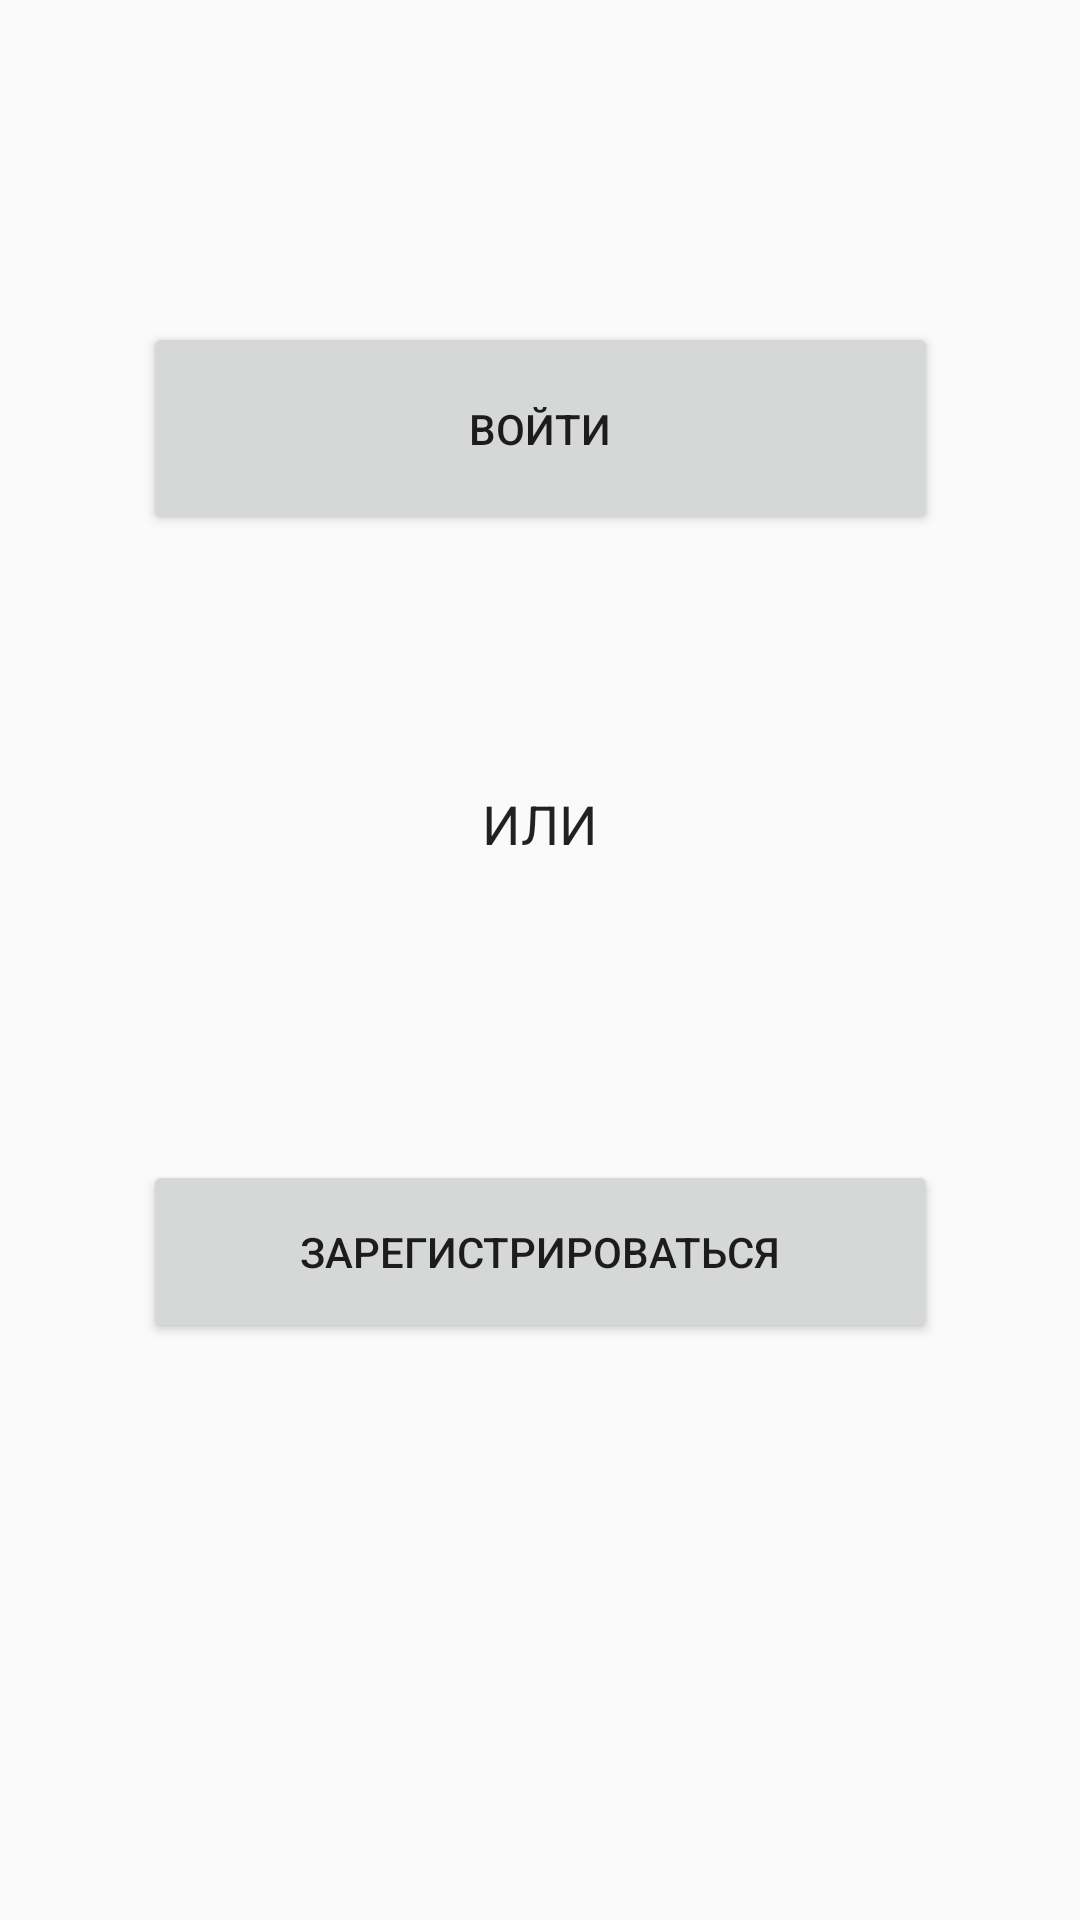

Produce the Android XML layout that renders to this screen, including the resource entries it uses.
<!-- AndroidManifest.xml: application theme AppTheme -->
<!-- res/layout/activity_main.xml -->
<?xml version="1.0" encoding="utf-8"?>
<android.support.constraint.ConstraintLayout xmlns:android="http://schemas.android.com/apk/res/android"
    xmlns:app="http://schemas.android.com/apk/res-auto"
    xmlns:tools="http://schemas.android.com/tools"
    android:layout_width="match_parent"
    android:layout_height="match_parent"
    tools:context=".pages.MainActivity">


    
        
        
        
        
        

    <Button
        android:id="@+id/vhod1"
        android:layout_width="265dp"
        android:layout_height="71dp"
        android:layout_marginTop="76dp"
        android:layout_marginBottom="35dp"
        android:text="Войти"
        app:layout_constraintBottom_toTopOf="@+id/editText"
        app:layout_constraintEnd_toEndOf="parent"
        app:layout_constraintStart_toStartOf="parent"
        app:layout_constraintTop_toTopOf="parent"
        tools:ignore="MissingConstraints" />

    <Button
        android:id="@+id/zareg1"
        android:layout_width="265dp"
        android:layout_height="61dp"
        android:layout_marginBottom="161dp"
        android:text="Зарегистрироваться"
        app:layout_constraintBottom_toBottomOf="parent"
        app:layout_constraintEnd_toEndOf="parent"
        app:layout_constraintStart_toStartOf="parent"
        app:layout_constraintTop_toBottomOf="@+id/editText"
        tools:ignore="MissingConstraints" />

    <EditText
        android:id="@+id/editText"
        android:layout_width="243dp"
        android:layout_height="60dp"
        android:layout_marginBottom="51dp"
        android:background="@android:color/transparent"
        android:cursorVisible="false"
        android:ems="10"
        android:focusable="false"
        android:gravity="center"
        android:inputType="textPersonName"
        android:longClickable="false"
        android:text="ИЛИ"
        app:layout_constraintBottom_toTopOf="@+id/zareg1"
        app:layout_constraintEnd_toEndOf="parent"
        app:layout_constraintHorizontal_bias="0.502"
        app:layout_constraintStart_toStartOf="parent"
        app:layout_constraintTop_toBottomOf="@+id/vhod1"
        tools:ignore="MissingConstraints" />

</android.support.constraint.ConstraintLayout>
<!-- resources referenced by this layout -->
<resources>
  <style name="AppTheme" parent="AppTheme.Base" />
  <style name="AppTheme.Base" parent="Theme.AppCompat.Light.NoActionBar">
              
              <item name="colorPrimary">#3F51B5</item>
              
              <item name="colorPrimaryDark">#3949AB</item>
              
              <item name="colorAccent">#00B0FF</item>
              
          </style>
</resources>
